Photos from the image-classification dataset "cat_dog" in the GitHub repository wooheaven/DeepLearning-Study. Its 2 classes are: cat, dog.

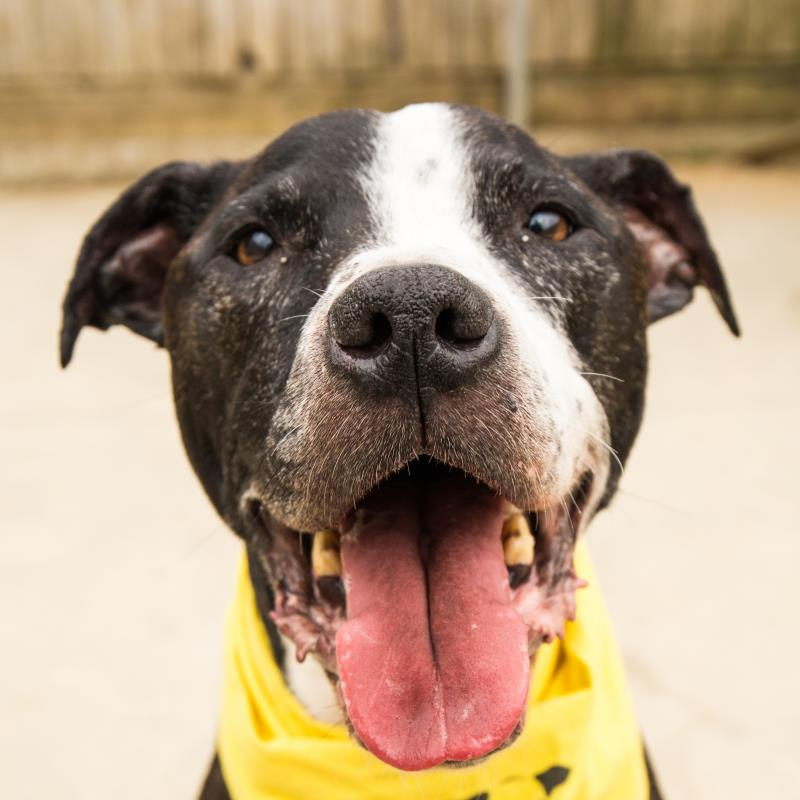
Label: dog

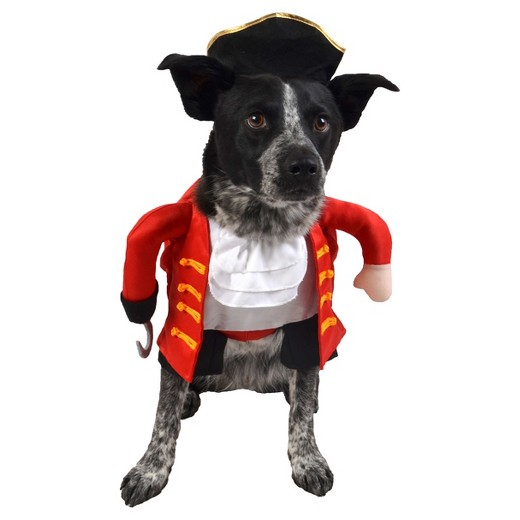
Label: dog

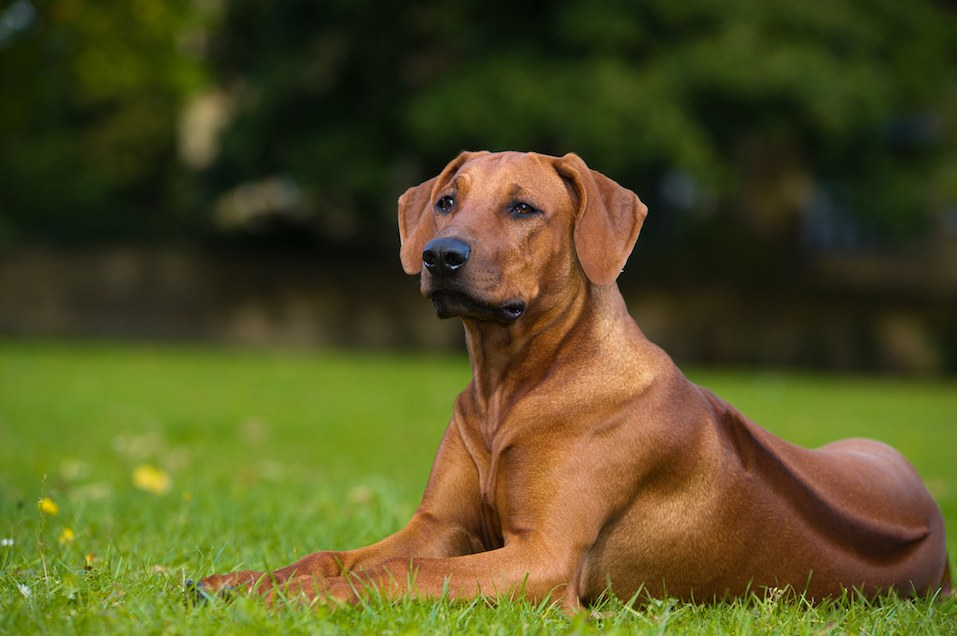
Label: dog

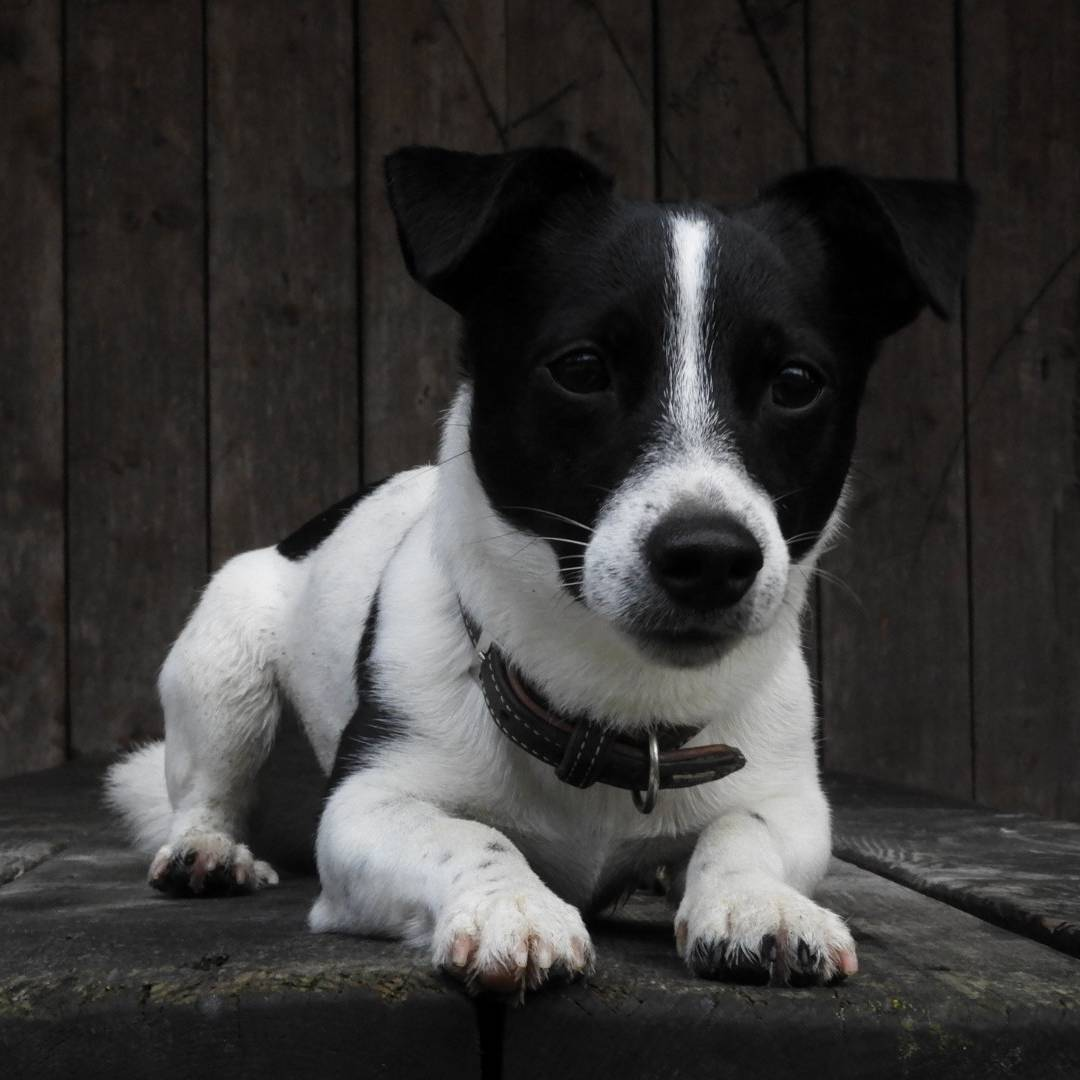
Label: dog
